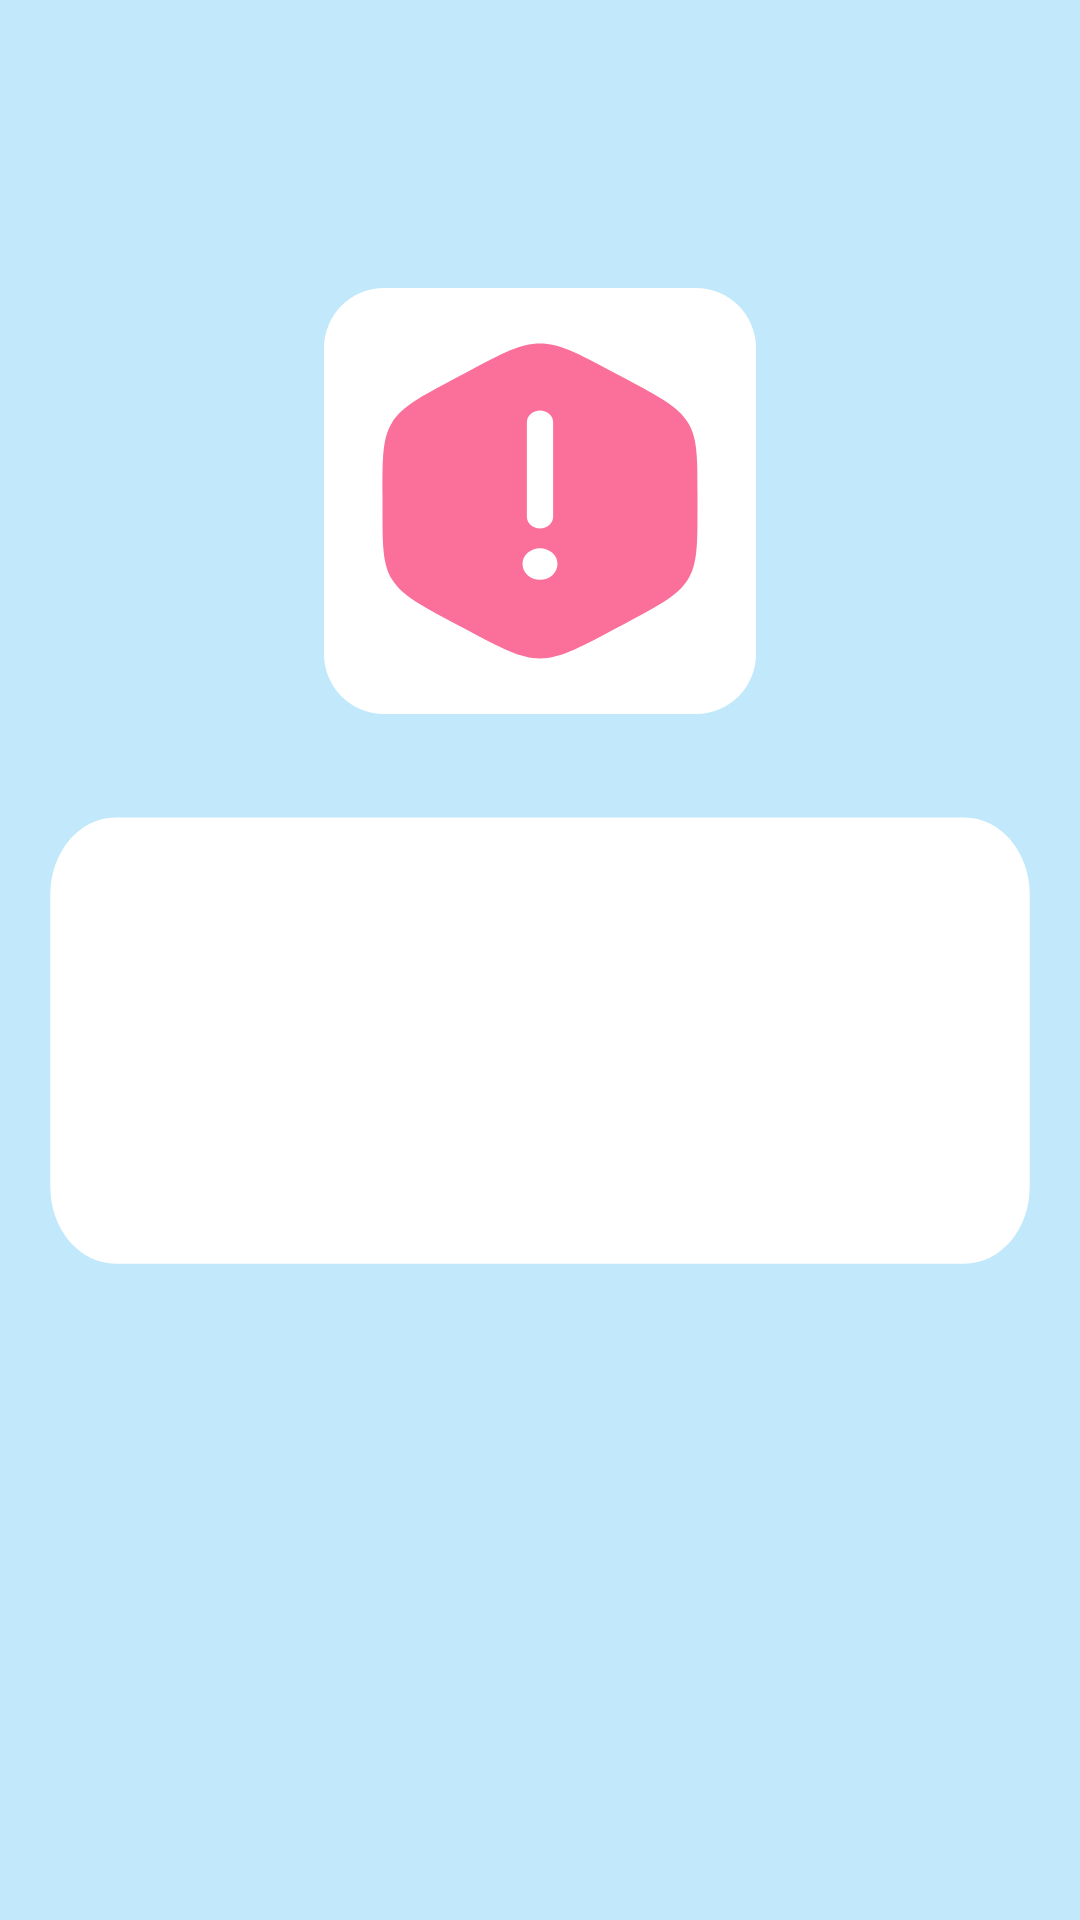

Reconstruct the res/layout file that produces this screen, plus the resources it refers to.
<!-- AndroidManifest.xml: application theme Theme.Capstone2 -->
<!-- res/layout/activity_inspection_result.xml -->
<?xml version="1.0" encoding="utf-8"?>
<LinearLayout xmlns:android="http://schemas.android.com/apk/res/android"
    xmlns:app="http://schemas.android.com/apk/res-auto"
    xmlns:tools="http://schemas.android.com/tools"
    android:layout_width="match_parent"
    android:layout_height="match_parent"
    android:layout_gravity="center"
    android:orientation="vertical"
    android:background="@drawable/bg"
    tools:context=".MainActivity">


    <View
        android:layout_marginTop="90dp"
        android:id="@+id/result_view"
        android:background="@drawable/fail"
        android:fontFamily="@font/inter"
        android:layout_width="164dp"
        android:layout_height="162dp"
        android:layout_gravity="center"
/>


    <View

        android:background="@drawable/input_link"
        android:fontFamily="@font/inter"
        android:layout_width="370dp"
        android:layout_height="200dp"
        android:layout_gravity="center"
 />


    <ScrollView
        android:layout_marginTop="-170dp"
        android:layout_width="305dp"
        android:layout_height="130dp"

        android:layout_gravity="center">
        <TextView
            android:id="@+id/input_link"
            android:layout_width="305dp"
            android:layout_height="104dp"
            android:fontFamily="@font/inter"
            />

    </ScrollView>

    <TextView
        android:id="@+id/scan_result"
        android:layout_width="wrap_content"
        android:layout_height="wrap_content"
        android:layout_gravity="center"
        android:fontFamily="@font/inter"
        android:layout_marginTop="30dp"
        android:text=""

        android:textColor="@android:color/black" />

    <LinearLayout
        android:layout_width="match_parent"
        android:layout_height="wrap_content"
        android:orientation="horizontal"
        android:layout_gravity="center"
        android:layout_marginTop="150dp"
        >

        <Button
            android:id="@+id/close"
            android:layout_width="200dp"
            android:layout_height="wrap_content"
            android:background="@drawable/small_rec_drawble"
            android:text="그만두기"
            android:paddingBottom="10dp"
            android:layout_weight="1"
            />

        <Button
            android:id="@+id/join_site"
            android:layout_width="200dp"
            android:layout_height="wrap_content"
            android:background="@drawable/small_rec_drawble"
            android:paddingBottom="10dp"
            android:layout_weight="1"
            android:text="접속하기" />
    </LinearLayout>


</LinearLayout>
<!-- resources referenced by this layout -->
<resources>
  <!-- drawable fail (drawable) -->
  <vector xmlns:android="http://schemas.android.com/apk/res/android"
      android:width="164dp"
      android:height="162dp"
      android:viewportWidth="164"
      android:viewportHeight="162"
      android:id="@+id/result_view">
      <group>
          <path
              android:fillColor="#FFFFFFFF"
              android:pathData="M10 26c0-11.05 8.95-20 20-20h104c11.05 0 20 8.95 20 20v102c0 11.05-8.95 20-20 20h-104c-11.05 0-20-8.95-20-20z"/>
      </group>
      <path
          android:fillColor="#FFFA709A"
          android:fillType="evenOdd"
          android:pathData="M57.75 33.96C69.6 27.66 75.5 24.5 82 24.5s12.41 3.15 24.25 9.46l4 2.13c11.84 6.31 17.75 9.47 21 14.66 3.25 5.2 3.25 11.5 3.25 24.12v4.26c0 12.62 0 18.93-3.25 24.12-3.25 5.2-9.16 8.35-21 14.65l-4 2.14C94.4 126.34 88.5 129.5 82 129.5s-12.41-3.15-24.25-9.46l-4-2.14c-11.84-6.3-17.75-9.46-21-14.65-3.25-5.2-3.25-11.5-3.25-24.12v-4.26c0-12.62 0-18.93 3.25-24.12 3.25-5.2 9.16-8.35 21-14.66l4-2.13ZM87.83 98c0 1.4-0.61 2.73-1.7 3.71-1.1 0.99-2.58 1.54-4.13 1.54-1.55 0-3.03-0.55-4.12-1.54-1.1-0.98-1.71-2.32-1.71-3.71 0-1.4 0.61-2.73 1.7-3.71 1.1-0.99 2.58-1.54 4.13-1.54 1.55 0 3.03 0.55 4.12 1.54 1.1 0.98 1.71 2.32 1.71 3.71ZM82 46.81c1.16 0 2.27 0.42 3.1 1.16 0.81 0.73 1.28 1.74 1.28 2.78v31.5c0 1.04-0.47 2.05-1.29 2.78-0.82 0.74-1.93 1.16-3.09 1.16s-2.27-0.42-3.1-1.16c-0.81-0.73-1.28-1.74-1.28-2.78v-31.5c0-1.04 0.47-2.05 1.29-2.78 0.82-0.74 1.93-1.16 3.09-1.16Z"/>
  </vector>
  <!-- drawable input_link (drawable) -->
  <vector xmlns:android="http://schemas.android.com/apk/res/android"
      android:width="340dp"
      android:height="156dp"
      android:viewportWidth="340"
      android:viewportHeight="156">
      <group>
          <path
              android:fillColor="#FFFFFFFF"
              android:pathData="M20 36c0-11.05 8.95-20 20-20h260c11.05 0 20 8.95 20 20v76c0 11.05-8.95 20-20 20h-260c-11.05 0-20-8.95-20-20z"/>
      </group>
  </vector>
  <!-- drawable small_rec_drawble (drawable) -->
  <?xml version="1.0" encoding="utf-8"?>
  <selector xmlns:android="http://schemas.android.com/apk/res/android">
      <item android:state_pressed="true"
          android:drawable="@drawable/small_rec_click"/>
      <item android:drawable="@drawable/small_rec_no_click"/>
  </selector>
  <style name="Theme.Capstone2" parent="Theme.AppCompat.Light.NoActionBar">
          
          <item name="colorPrimary">@color/purple_500</item>
          <item name="colorPrimaryVariant">@color/purple_700</item>
          <item name="colorOnPrimary">@color/white</item>
  
          
          <item name="colorSecondary">@color/teal_200</item>
          <item name="colorSecondaryVariant">@color/teal_700</item>
          <item name="colorOnSecondary">@color/black</item>
          
          <item name="android:windowFullscreen">true</item>
          <item name="android:statusBarColor" tools:targetApi="l">?attr/colorPrimaryVariant</item>
          <item name="android:windowNoTitle">true</item>
          <item name="android:windowActionBar">false</item>
          
      </style>
  <!-- drawable small_rec_click (drawable) -->
  <vector xmlns:android="http://schemas.android.com/apk/res/android"
      android:width="184dp"
      android:height="82dp"
      android:viewportWidth="184"
      android:viewportHeight="82">
      <group>
          <path
              android:fillColor="#BCBCBC"
              android:pathData="M20 36c0-11.05 8.95-20 20-20h104c11.05 0 20 8.95 20 20v2c0 11.05-8.95 20-20 20h-104c-11.05 0-20-8.95-20-20z"/>
      </group>
  </vector>
  <!-- drawable small_rec_no_click (drawable) -->
  <vector xmlns:android="http://schemas.android.com/apk/res/android"
      android:width="184dp"
      android:height="82dp"
      android:viewportWidth="184"
      android:viewportHeight="82">
      <group>
  
          <path
              android:state_pressed="false"
              android:fillColor="#FFFFFF"
              android:pathData="M20 36c0-11.05 8.95-20 20-20h104c11.05 0 20 8.95 20 20v2c0 11.05-8.95 20-20 20h-104c-11.05 0-20-8.95-20-20z"/>
      </group>
  </vector>
  <!-- not gathered from this repository: default colours our renderer supplied (Android Studio template values) -->
  <color name="purple_500">#FF6200EE</color>
  <color name="purple_700">#FF3700B3</color>
  <color name="teal_200">#FF03DAC5</color>
  <color name="teal_700">#FF018786</color>
  <color name="black">#FF000000</color>
  <color name="white">#FFFFFFFF</color>
</resources>
